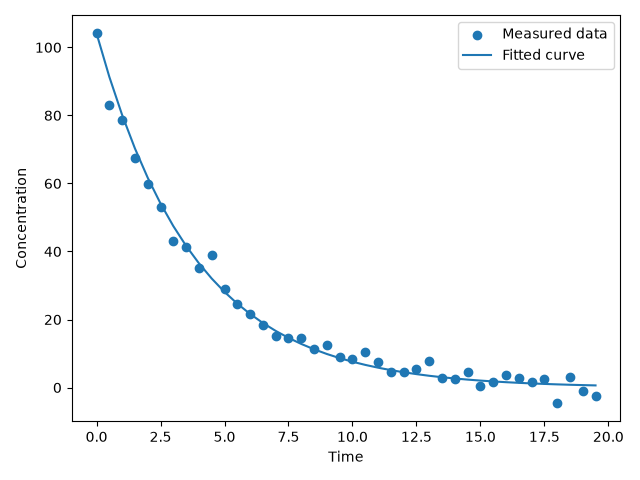

The file beside this chart, header and first rows:
time, concentration
0, 104.1
0.5, 83.14
1, 78.72
1.5, 67.59
2, 59.75
2.5, 53.09
3, 43.2
3.5, 41.22
4, 35.06
4.5, 39.11
5, 29.1
5.5, 24.58
6, 21.75
6.5, 18.36
7, 15.27
7.5, 14.55
8, 14.5
8.5, 11.47
9, 12.46
9.5, 8.902
10, 8.257
10.5, 10.34
11, 7.483
11.5, 4.631
12, 4.613
12.5, 5.475
13, 7.748
13.5, 2.883
14, 2.533
14.5, 4.67
15, 0.579
15.5, 1.492
16, 3.597
16.5, 2.777
17, 1.609
17.5, 2.599
18, -4.545
18.5, 3.023
19, -1.054
19.5, -2.574
